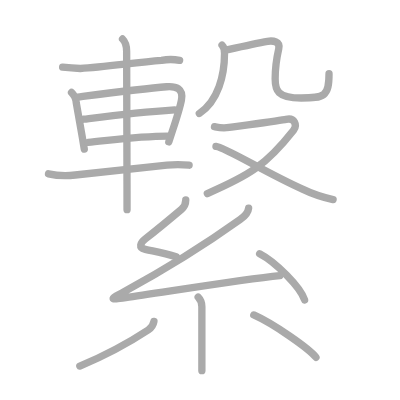
t = 0.00 s
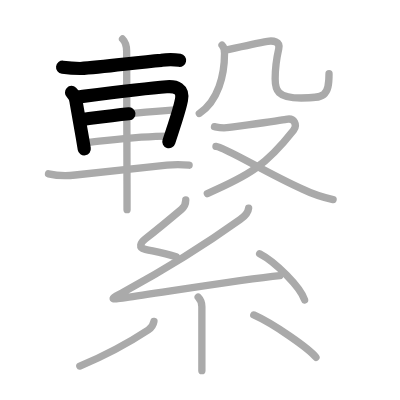
t = 3.50 s
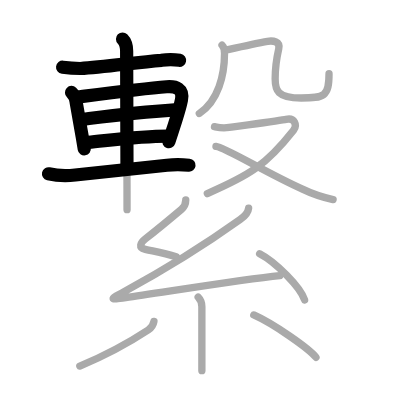
t = 6.75 s
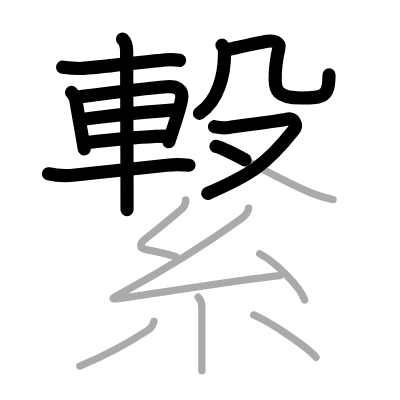
t = 10.25 s
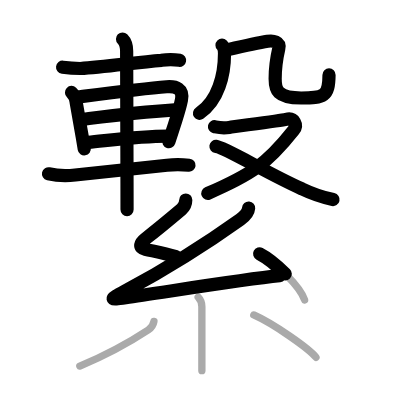
t = 13.50 s
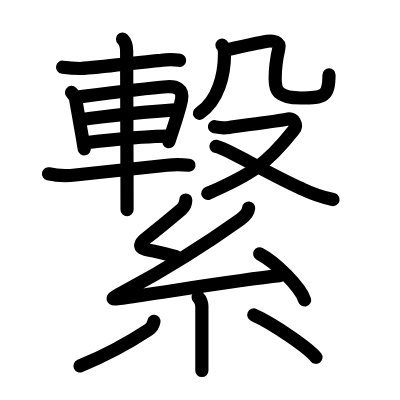
t = 17.00 s

The animated SVG that drew these frames (rendered in a browser with its animation timeline set to each time). Animation: 17 SMIL elements (animate=17); one cycle of 17.00 s.

<?xml version="1.0" standalone="no"?>
<!DOCTYPE svg PUBLIC "-//W3C//DTD SVG 1.1//EN"   "http://www.w3.org/Graphics/SVG/1.1/DTD/svg11.dtd">
<svg width="400px" height="400px"  version="1.1" xmlns="http://www.w3.org/2000/svg">
  <defs>
    <marker id="Triangle" viewBox="0 0 10 10" refX="0" refY="5" markerUnits="strokeWidth" markerWidth="3" style="stroke-opacity:0%;fill:#aaaaaa;" markerHeight="2" orient="auto">
      <path d="M 0 0 L 10 5 L 0 10 z" />
    </marker>
    
    <marker id="Arrow" viewBox="0 0 10 10" refX="5" refY="5" markerUnits="strokeWidth" markerWidth="1.8" style="stroke-opacity:0%;fill:#770000;" markerHeight="2" orient="auto">
      <path d="M 0 4 L 6 4 L 4 1 L 10 5 L 4 9 L 6 6 L 0 6 z" />
        <circle cx="5" cy="5" r="5" />
      </marker>
    
    <marker id="TriangleRed" viewBox="0 0 10 10" refX="0" refY="5" markerUnits="strokeWidth" markerWidth="3" style="stroke-opacity:0%;fill:#CC0000;" markerHeight="2" orient="auto">
      <path d="M 0 0 L 10 5 L 0 10 z" />
    </marker>
    
    <marker id="ArrowRed" viewBox="0 0 10 10" refX="5" refY="5" markerUnits="strokeWidth" markerWidth="1.8" style="stroke-opacity:0%;fill:#CC0000;" markerHeight="2" orient="auto">
      <path d="M 0 4 L 6 4 L 4 1 L 10 5 L 4 9 L 6 6 L 0 6 z" />
        <circle cx="5" cy="5" r="5" />
      </marker>
    
  </defs>
  
  <path style="fill:#ffffff; fill-opacity:100%; fill-rule:evenodd; stroke-width:0;" d="M 0 0 L 400px 0 L 400px 400px L 0 400px L 0 0" />

  <g transform="scale(3.6697247706422 3.6697247706422)">
<path style="fill:none; fill-opacity:0%; fill-rule:evenodd; stroke:#aaaaaa; stroke-opacity:100%; stroke-width: 1.5pt; stroke-linejoin:round; stroke-linecap:round;" d="M17.06 18.32c1.6 0.19 3.21 0.31 4.82 0.35c6.44-0.37 14.96-1.64 22.14-2.23c1.65-0.29 3.29-0.29 4.93 0"></path>
<path style="fill:none; fill-opacity:0%; fill-rule:evenodd; stroke:#aaaaaa; stroke-opacity:100%; stroke-width: 1.5pt; stroke-linejoin:round; stroke-linecap:round;" d="M19.49 25.2c0.81 0.77 1.23 1.7 1.28 2.77c0.58 3.18 1.46 8.22 2.2 12.64"></path>
<path style="fill:none; fill-opacity:0%; fill-rule:evenodd; stroke:#aaaaaa; stroke-opacity:100%; stroke-width: 1.5pt; stroke-linejoin:round; stroke-linecap:round;" d="M21.18 26.44c8.32-1.06 18.06-2.32 24.21-2.8c2.56-0.2 4.65 0.5 4.05 3.63c-0.45 2.3-1.47 5.43-2.48 8.47c-0.33 0.99-0.66 1.98-0.96 2.92"></path>
<path style="fill:none; fill-opacity:0%; fill-rule:evenodd; stroke:#aaaaaa; stroke-opacity:100%; stroke-width: 1.5pt; stroke-linejoin:round; stroke-linecap:round;" d="M22.76 32.49c7.86-0.99 14.49-1.87 24.84-2.55"></path>
<path style="fill:none; fill-opacity:0%; fill-rule:evenodd; stroke:#aaaaaa; stroke-opacity:100%; stroke-width: 1.5pt; stroke-linejoin:round; stroke-linecap:round;" d="M24.01 38.79c5.86-0.55 14.09-1.68 21.73-1.68"></path>
<path style="fill:none; fill-opacity:0%; fill-rule:evenodd; stroke:#aaaaaa; stroke-opacity:100%; stroke-width: 1.5pt; stroke-linejoin:round; stroke-linecap:round;" d="M13.22 47.36c2.42 0.55 4.81 0.61 7.29 0.33c9.16-1.03 17.37-1.81 24.98-2.67c2.01-0.23 4.03-0.21 6.04 0"></path>
<path style="fill:none; fill-opacity:0%; fill-rule:evenodd; stroke:#aaaaaa; stroke-opacity:100%; stroke-width: 1.5pt; stroke-linejoin:round; stroke-linecap:round;" d="M33.39 10.63c0.93 0.93 1.12 2.24 1.12 3.34c0 0.52 0.07 23.87 0.1 36.28c0.01 3.25 0.01 5.74 0.01 6.88"></path>
<path style="fill:none; fill-opacity:0%; fill-rule:evenodd; stroke:#aaaaaa; stroke-opacity:100%; stroke-width: 1.5pt; stroke-linejoin:round; stroke-linecap:round;" d="M60.5 12.31c0.59 0.59 0.68 1.63 0.68 2.26c0 5.8-1.68 12.93-6.87 16.35"></path>
<path style="fill:none; fill-opacity:0%; fill-rule:evenodd; stroke:#aaaaaa; stroke-opacity:100%; stroke-width: 1.5pt; stroke-linejoin:round; stroke-linecap:round;" d="M62.15 13.51c3.38-0.75 8.72-1.89 10.75-2.25c1.46-0.26 3.51 0.04 3.06 2.02c-0.59 2.59-0.98 5.95-0.98 8.16c0 3.06 0.52 5.27 7.09 5.27c6.25 0 7.59-0.34 7.59-6.63"></path>
<path style="fill:none; fill-opacity:0%; fill-rule:evenodd; stroke:#aaaaaa; stroke-opacity:100%; stroke-width: 1.5pt; stroke-linejoin:round; stroke-linecap:round;" d="M58.45 34.52c0.96 0.2 2.08 0.5 4.01 0.2c1.92-0.3 14.17-1.9 15.49-2.2c2.31-0.53 3.14 1.58 2.05 2.97C72.5 45 68.04 47.74 56.5 52.75"></path>
<path style="fill:none; fill-opacity:0%; fill-rule:evenodd; stroke:#aaaaaa; stroke-opacity:100%; stroke-width: 1.5pt; stroke-linejoin:round; stroke-linecap:round;" d="M58.85 39.89c2.57 0.3 13.79 7.28 23.43 11.58c2.71 1.31 5.54 2.28 8.49 2.91"></path>
<path style="fill:none; fill-opacity:0%; fill-rule:evenodd; stroke:#aaaaaa; stroke-opacity:100%; stroke-width: 1.5pt; stroke-linejoin:round; stroke-linecap:round;" d="M50.62 54.5c0 0.88-0.36 1.85-1.18 2.55c-3.61 3.05-6.39 5.36-9.92 8.11c-1.25 0.97-1.89 2.34 0.06 2.78c3.31 0.73 5.29 1.07 8.44 2.04"></path>
<path style="fill:none; fill-opacity:0%; fill-rule:evenodd; stroke:#aaaaaa; stroke-opacity:100%; stroke-width: 1.5pt; stroke-linejoin:round; stroke-linecap:round;" d="M67.75 56.7c-0.12 1.42-1.18 2.31-2.32 3.12c-10.56 7.55-19.31 13-31.51 19.59c-4.17 2.26-4.2 2.33 0.36 1.69c9.34-1.3 31.73-4.94 41.97-5.98"></path>
<path style="fill:none; fill-opacity:0%; fill-rule:evenodd; stroke:#aaaaaa; stroke-opacity:100%; stroke-width: 1.5pt; stroke-linejoin:round; stroke-linecap:round;" d="M70.75 69.15c4.32 2.22 11.17 9.13 12.25 12.59"></path>
<path style="fill:none; fill-opacity:0%; fill-rule:evenodd; stroke:#aaaaaa; stroke-opacity:100%; stroke-width: 1.5pt; stroke-linejoin:round; stroke-linecap:round;" d="M54 80.99c0.63 0.63 1.01 1.73 1.01 2.63c0 2.89 0 7.53 0 11.38c0 2.65 0 4.93 0 6"></path>
<path style="fill:none; fill-opacity:0%; fill-rule:evenodd; stroke:#aaaaaa; stroke-opacity:100%; stroke-width: 1.5pt; stroke-linejoin:round; stroke-linecap:round;" d="M41.95 87.57c-0.2 1.18-0.97 1.96-1.57 2.35c-5.63 3.7-13.12 7.55-18.63 9.83"></path>
<path style="fill:none; fill-opacity:0%; fill-rule:evenodd; stroke:#aaaaaa; stroke-opacity:100%; stroke-width: 1.5pt; stroke-linejoin:round; stroke-linecap:round;" d="M69.16 85.83c5.43 2.42 15 9.12 16.94 11.54"></path>

<path style="fill:none; fill-opacity:0%; fill-rule:evenodd; stroke:#000000; stroke-opacity:100%; stroke-width: 2.7pt; stroke-linejoin:round; stroke-linecap:round;" d="M17.06 18.32c1.6 0.19 3.21 0.31 4.82 0.35c6.44-0.37 14.96-1.64 22.14-2.23c1.65-0.29 3.29-0.29 4.93 0" pathLength="100" stroke-dashoffset="100" stroke-dasharray="100 105"><animate id="dashAnim1" attributeName="stroke-dashoffset" from="100" to="0" dur="1s" calcMode="linear" fill="freeze"/></path>
<path style="fill:none; fill-opacity:0%; fill-rule:evenodd; stroke:#000000; stroke-opacity:100%; stroke-width: 2.7pt; stroke-linejoin:round; stroke-linecap:round;" d="M19.49 25.2c0.81 0.77 1.23 1.7 1.28 2.77c0.58 3.18 1.46 8.22 2.2 12.64" pathLength="100" stroke-dashoffset="100" stroke-dasharray="100 105"><animate id="dashAnim2" attributeName="stroke-dashoffset" from="100" to="0" dur="1s" calcMode="linear" begin="dashAnim1.end" fill="freeze"/></path>
<path style="fill:none; fill-opacity:0%; fill-rule:evenodd; stroke:#000000; stroke-opacity:100%; stroke-width: 2.7pt; stroke-linejoin:round; stroke-linecap:round;" d="M21.18 26.44c8.32-1.06 18.06-2.32 24.21-2.8c2.56-0.2 4.65 0.5 4.05 3.63c-0.45 2.3-1.47 5.43-2.48 8.47c-0.33 0.99-0.66 1.98-0.96 2.92" pathLength="100" stroke-dashoffset="100" stroke-dasharray="100 105"><animate id="dashAnim3" attributeName="stroke-dashoffset" from="100" to="0" dur="1s" calcMode="linear" begin="dashAnim2.end" fill="freeze"/></path>
<path style="fill:none; fill-opacity:0%; fill-rule:evenodd; stroke:#000000; stroke-opacity:100%; stroke-width: 2.7pt; stroke-linejoin:round; stroke-linecap:round;" d="M22.76 32.49c7.86-0.99 14.49-1.87 24.84-2.55" pathLength="100" stroke-dashoffset="100" stroke-dasharray="100 105"><animate id="dashAnim4" attributeName="stroke-dashoffset" from="100" to="0" dur="1s" calcMode="linear" begin="dashAnim3.end" fill="freeze"/></path>
<path style="fill:none; fill-opacity:0%; fill-rule:evenodd; stroke:#000000; stroke-opacity:100%; stroke-width: 2.7pt; stroke-linejoin:round; stroke-linecap:round;" d="M24.01 38.79c5.86-0.55 14.09-1.68 21.73-1.68" pathLength="100" stroke-dashoffset="100" stroke-dasharray="100 105"><animate id="dashAnim5" attributeName="stroke-dashoffset" from="100" to="0" dur="1s" calcMode="linear" begin="dashAnim4.end" fill="freeze"/></path>
<path style="fill:none; fill-opacity:0%; fill-rule:evenodd; stroke:#000000; stroke-opacity:100%; stroke-width: 2.7pt; stroke-linejoin:round; stroke-linecap:round;" d="M13.22 47.36c2.42 0.55 4.81 0.61 7.29 0.33c9.16-1.03 17.37-1.81 24.98-2.67c2.01-0.23 4.03-0.21 6.04 0" pathLength="100" stroke-dashoffset="100" stroke-dasharray="100 105"><animate id="dashAnim6" attributeName="stroke-dashoffset" from="100" to="0" dur="1s" calcMode="linear" begin="dashAnim5.end" fill="freeze"/></path>
<path style="fill:none; fill-opacity:0%; fill-rule:evenodd; stroke:#000000; stroke-opacity:100%; stroke-width: 2.7pt; stroke-linejoin:round; stroke-linecap:round;" d="M33.39 10.63c0.93 0.93 1.12 2.24 1.12 3.34c0 0.52 0.07 23.87 0.1 36.28c0.01 3.25 0.01 5.74 0.01 6.88" pathLength="100" stroke-dashoffset="100" stroke-dasharray="100 105"><animate id="dashAnim7" attributeName="stroke-dashoffset" from="100" to="0" dur="1s" calcMode="linear" begin="dashAnim6.end" fill="freeze"/></path>
<path style="fill:none; fill-opacity:0%; fill-rule:evenodd; stroke:#000000; stroke-opacity:100%; stroke-width: 2.7pt; stroke-linejoin:round; stroke-linecap:round;" d="M60.5 12.31c0.59 0.59 0.68 1.63 0.68 2.26c0 5.8-1.68 12.93-6.87 16.35" pathLength="100" stroke-dashoffset="100" stroke-dasharray="100 105"><animate id="dashAnim8" attributeName="stroke-dashoffset" from="100" to="0" dur="1s" calcMode="linear" begin="dashAnim7.end" fill="freeze"/></path>
<path style="fill:none; fill-opacity:0%; fill-rule:evenodd; stroke:#000000; stroke-opacity:100%; stroke-width: 2.7pt; stroke-linejoin:round; stroke-linecap:round;" d="M62.15 13.51c3.38-0.75 8.72-1.89 10.75-2.25c1.46-0.26 3.51 0.04 3.06 2.02c-0.59 2.59-0.98 5.95-0.98 8.16c0 3.06 0.52 5.27 7.09 5.27c6.25 0 7.59-0.34 7.59-6.63" pathLength="100" stroke-dashoffset="100" stroke-dasharray="100 105"><animate id="dashAnim9" attributeName="stroke-dashoffset" from="100" to="0" dur="1s" calcMode="linear" begin="dashAnim8.end" fill="freeze"/></path>
<path style="fill:none; fill-opacity:0%; fill-rule:evenodd; stroke:#000000; stroke-opacity:100%; stroke-width: 2.7pt; stroke-linejoin:round; stroke-linecap:round;" d="M58.45 34.52c0.96 0.2 2.08 0.5 4.01 0.2c1.92-0.3 14.17-1.9 15.49-2.2c2.31-0.53 3.14 1.58 2.05 2.97C72.5 45 68.04 47.74 56.5 52.75" pathLength="100" stroke-dashoffset="100" stroke-dasharray="100 105"><animate id="dashAnim10" attributeName="stroke-dashoffset" from="100" to="0" dur="1s" calcMode="linear" begin="dashAnim9.end" fill="freeze"/></path>
<path style="fill:none; fill-opacity:0%; fill-rule:evenodd; stroke:#000000; stroke-opacity:100%; stroke-width: 2.7pt; stroke-linejoin:round; stroke-linecap:round;" d="M58.85 39.89c2.57 0.3 13.79 7.28 23.43 11.58c2.71 1.31 5.54 2.28 8.49 2.91" pathLength="100" stroke-dashoffset="100" stroke-dasharray="100 105"><animate id="dashAnim11" attributeName="stroke-dashoffset" from="100" to="0" dur="1s" calcMode="linear" begin="dashAnim10.end" fill="freeze"/></path>
<path style="fill:none; fill-opacity:0%; fill-rule:evenodd; stroke:#000000; stroke-opacity:100%; stroke-width: 2.7pt; stroke-linejoin:round; stroke-linecap:round;" d="M50.62 54.5c0 0.88-0.36 1.85-1.18 2.55c-3.61 3.05-6.39 5.36-9.92 8.11c-1.25 0.97-1.89 2.34 0.06 2.78c3.31 0.73 5.29 1.07 8.44 2.04" pathLength="100" stroke-dashoffset="100" stroke-dasharray="100 105"><animate id="dashAnim12" attributeName="stroke-dashoffset" from="100" to="0" dur="1s" calcMode="linear" begin="dashAnim11.end" fill="freeze"/></path>
<path style="fill:none; fill-opacity:0%; fill-rule:evenodd; stroke:#000000; stroke-opacity:100%; stroke-width: 2.7pt; stroke-linejoin:round; stroke-linecap:round;" d="M67.75 56.7c-0.12 1.42-1.18 2.31-2.32 3.12c-10.56 7.55-19.31 13-31.51 19.59c-4.17 2.26-4.2 2.33 0.36 1.69c9.34-1.3 31.73-4.94 41.97-5.98" pathLength="100" stroke-dashoffset="100" stroke-dasharray="100 105"><animate id="dashAnim13" attributeName="stroke-dashoffset" from="100" to="0" dur="1s" calcMode="linear" begin="dashAnim12.end" fill="freeze"/></path>
<path style="fill:none; fill-opacity:0%; fill-rule:evenodd; stroke:#000000; stroke-opacity:100%; stroke-width: 2.7pt; stroke-linejoin:round; stroke-linecap:round;" d="M70.75 69.15c4.32 2.22 11.17 9.13 12.25 12.59" pathLength="100" stroke-dashoffset="100" stroke-dasharray="100 105"><animate id="dashAnim14" attributeName="stroke-dashoffset" from="100" to="0" dur="1s" calcMode="linear" begin="dashAnim13.end" fill="freeze"/></path>
<path style="fill:none; fill-opacity:0%; fill-rule:evenodd; stroke:#000000; stroke-opacity:100%; stroke-width: 2.7pt; stroke-linejoin:round; stroke-linecap:round;" d="M54 80.99c0.63 0.63 1.01 1.73 1.01 2.63c0 2.89 0 7.53 0 11.38c0 2.65 0 4.93 0 6" pathLength="100" stroke-dashoffset="100" stroke-dasharray="100 105"><animate id="dashAnim15" attributeName="stroke-dashoffset" from="100" to="0" dur="1s" calcMode="linear" begin="dashAnim14.end" fill="freeze"/></path>
<path style="fill:none; fill-opacity:0%; fill-rule:evenodd; stroke:#000000; stroke-opacity:100%; stroke-width: 2.7pt; stroke-linejoin:round; stroke-linecap:round;" d="M41.95 87.57c-0.2 1.18-0.97 1.96-1.57 2.35c-5.63 3.7-13.12 7.55-18.63 9.83" pathLength="100" stroke-dashoffset="100" stroke-dasharray="100 105"><animate id="dashAnim16" attributeName="stroke-dashoffset" from="100" to="0" dur="1s" calcMode="linear" begin="dashAnim15.end" fill="freeze"/></path>
<path style="fill:none; fill-opacity:0%; fill-rule:evenodd; stroke:#000000; stroke-opacity:100%; stroke-width: 2.7pt; stroke-linejoin:round; stroke-linecap:round;" d="M69.16 85.83c5.43 2.42 15 9.12 16.94 11.54" pathLength="100" stroke-dashoffset="100" stroke-dasharray="100 105"><animate id="dashAnim17" attributeName="stroke-dashoffset" from="100" to="0" dur="1s" calcMode="linear" begin="dashAnim16.end" fill="freeze"/></path>

</g>

</svg>  
          
